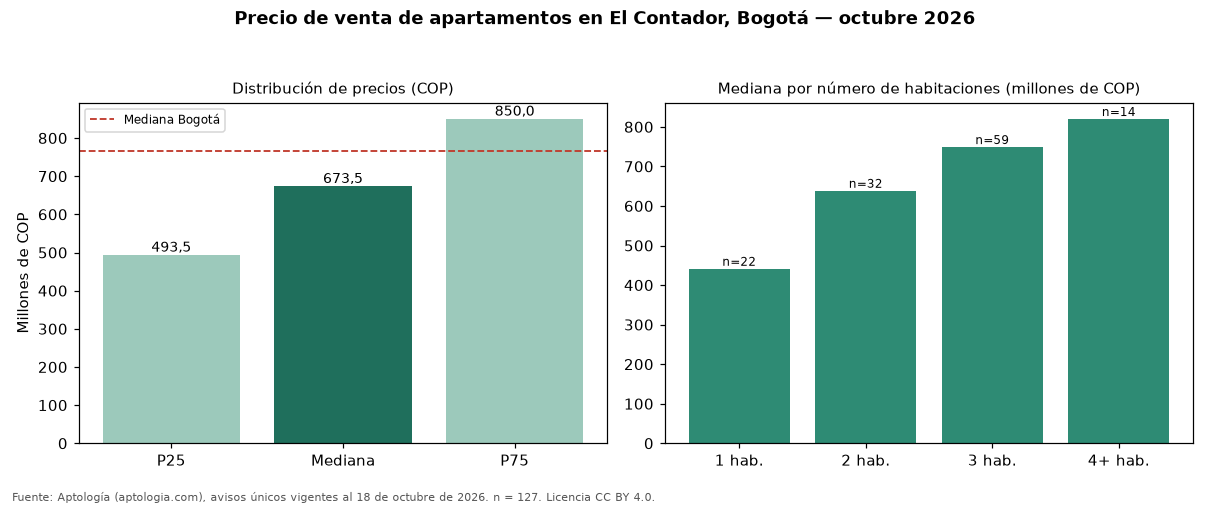

The table this chart was drawn from, first rows:
seccion, metrica, valor_cop, n
precio, p25, 493500000, 127
precio, mediana, 673508299, 127
precio, p75, 850000000, 127
cop_por_m2, p25, 5646841, 127
cop_por_m2, mediana, 6700000, 127
cop_por_m2, p75, 8150974, 127
area, area_mediana_m2, 100.0, 127
habitaciones, 1, 441372500, 22
habitaciones, 2, 638500000, 32
habitaciones, 3, 749000000, 59
habitaciones, 4+, 820000000, 14
administracion, mediana, 724500, 106
estrato, moda, 5, 
parqueadero, porcentaje_con_parqueadero, 92.1, 127
ciudad, mediana_ciudad, 765000000, 33308
ciudad, mediana_cop_por_m2_ciudad, 7407407, 33308
